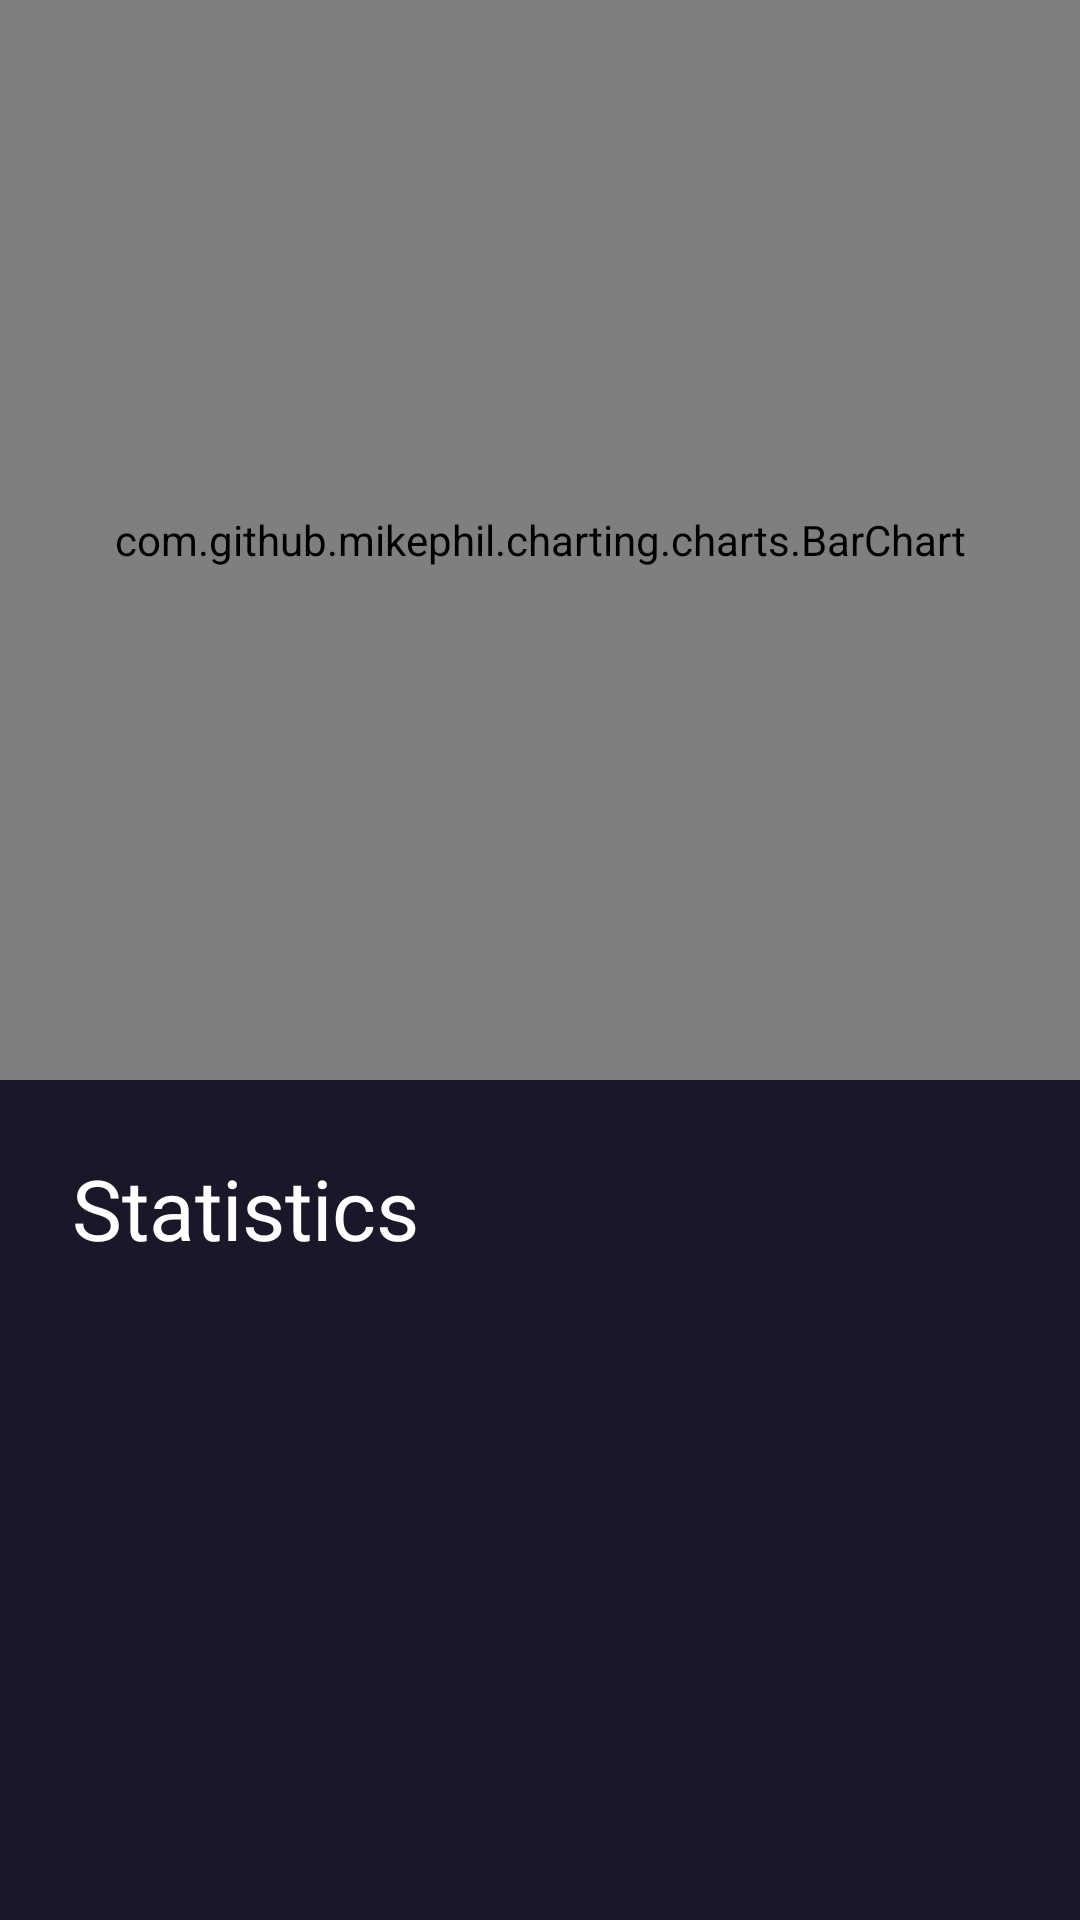

This screen was rendered from an Android layout file. Write that file and the resources it references.
<!-- AndroidManifest.xml: application theme Theme.FootballStatistics -->
<!-- res/layout/fragment_chart.xml -->
<?xml version="1.0" encoding="utf-8"?>
<androidx.constraintlayout.widget.ConstraintLayout xmlns:android="http://schemas.android.com/apk/res/android"
    xmlns:app="http://schemas.android.com/apk/res-auto"
    xmlns:tools="http://schemas.android.com/tools"
    android:layout_width="match_parent"
    android:layout_height="match_parent"
    android:background="@color/bg_color"
    tools:context=".ui.bar_chart.ChartFragment">

    <com.github.mikephil.charting.charts.BarChart
        android:id="@+id/bar_chart_football"
        android:layout_width="match_parent"
        android:layout_height="0dp"
        app:layout_constraintDimensionRatio="1:1"
        app:layout_constraintEnd_toEndOf="parent"
        app:layout_constraintStart_toStartOf="parent"
        app:layout_constraintTop_toTopOf="parent" />

    <TextView
        android:layout_width="wrap_content"
        android:layout_height="wrap_content"
        android:layout_margin="24dp"
        android:text="@string/statistics"
        android:textSize="28sp"
        app:layout_constraintStart_toStartOf="parent"
        app:layout_constraintTop_toBottomOf="@id/bar_chart_football" />

    <ImageView
        android:id="@+id/image_league"
        android:layout_width="0dp"
        android:layout_height="0dp"
        android:layout_marginBottom="24dp"
        android:src="@drawable/premier"
        app:layout_constraintBottom_toBottomOf="parent"
        app:layout_constraintDimensionRatio="1:1"
        app:layout_constraintEnd_toEndOf="parent"
        app:layout_constraintStart_toStartOf="parent"
        app:layout_constraintTop_toBottomOf="@+id/bar_chart_football"
        app:layout_constraintWidth_percent="0.3"
        tools:ignore="ContentDescription" />

</androidx.constraintlayout.widget.ConstraintLayout>
<!-- resources referenced by this layout -->
<resources>
  <color name="bg_color">#181829</color>
  <string name="statistics">Statistics</string>
  <style name="Theme.FootballStatistics" parent="Theme.MaterialComponents.DayNight.NoActionBar">
          
          <item name="colorPrimary">@color/bg_color</item>
          <item name="colorPrimaryVariant">@color/purple_700</item>
          <item name="colorOnPrimary">@color/white</item>
          
          <item name="colorSecondary">@color/bg_color</item>
          <item name="colorSecondaryVariant">@color/teal_700</item>
          <item name="colorOnSecondary">@color/black</item>
          <item name="android:textColor">@color/white</item>
          <item name="fontFamily">@font/comfortaa_bold</item>
          
          <item name="android:statusBarColor" tools:targetApi="l">?attr/colorPrimaryVariant</item>
          
      </style>
  <color name="purple_700">#FF3700B3</color>
  <color name="white">#FFFFFFFF</color>
  <color name="teal_700">#FF018786</color>
  <color name="black">#FF000000</color>
</resources>
